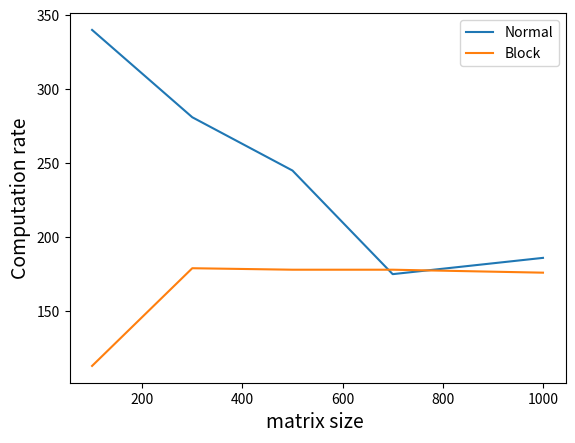

Reproduce this figure in Python.
import matplotlib.pyplot as plt
import pandas
import numpy as np



fig = plt.figure()
plt.plot([100,300,500,700,1000],[340,281,245,175,186],label="Normal")
plt.plot([100,300,500,700,1000],[113,179,178,178,176],label="Block")
plt.legend()
plt.xlabel('matrix size ', fontsize=14)
plt.ylabel('Computation rate', fontsize=14)
fig.savefig('temp.png')
